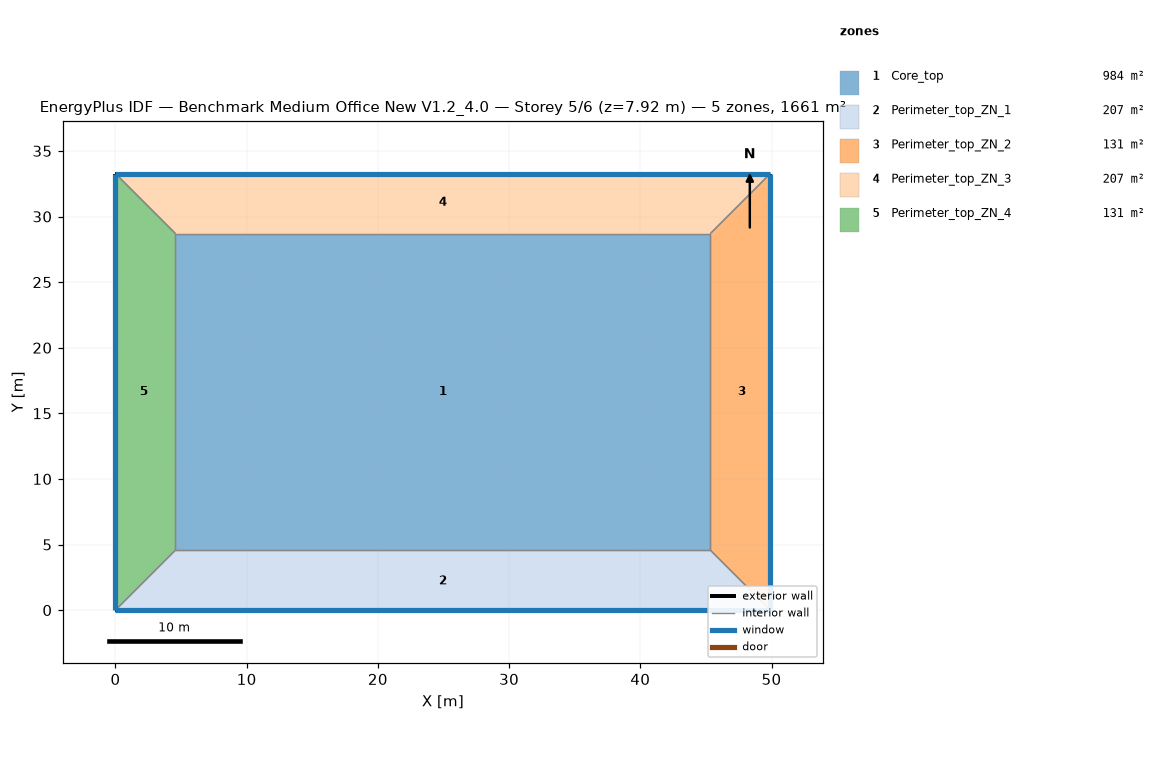
=== STOREY PLAN SPEC (per zone: floor XY polygon, exterior-wall plan segments, windows/doors) ===
zone 1: Core_top  (983.5 m²)
  floor: (45.34, 28.70) (45.34, 4.57) (4.57, 4.57) (4.57, 28.70)
  interior walls: 4
zone 2: Perimeter_top_ZN_1  (207.3 m²)
  floor: (0.00, 0.00) (4.57, 4.57) (45.34, 4.57) (49.91, 0.00)
  exterior wall: (0.00, 0.00) – (49.91, 0.00)  [49.9 m]
    window: (0.00, 0.00) – (49.91, 0.00)  [65.3 m²]
  interior walls: 3
zone 3: Perimeter_top_ZN_2  (131.3 m²)
  floor: (49.91, 0.00) (45.34, 4.57) (45.34, 28.70) (49.91, 33.27)
  exterior wall: (49.91, 0.00) – (49.91, 33.27)  [33.3 m]
    window: (49.91, 0.00) – (49.91, 33.27)  [43.5 m²]
  interior walls: 3
zone 4: Perimeter_top_ZN_3  (207.3 m²)
  floor: (49.91, 33.27) (45.34, 28.70) (4.57, 28.70) (0.00, 33.27)
  exterior wall: (49.91, 33.27) – (0.00, 33.27)  [49.9 m]
    window: (49.91, 33.27) – (0.00, 33.27)  [65.3 m²]
  interior walls: 3
zone 5: Perimeter_top_ZN_4  (131.3 m²)
  floor: (0.00, 33.27) (4.57, 28.70) (4.57, 4.57) (0.00, 0.00)
  exterior wall: (0.00, 33.27) – (0.00, 0.00)  [33.3 m]
    window: (0.00, 33.27) – (0.00, 0.00)  [43.5 m²]
  interior walls: 3

=== DERIVED (storey summary) ===
Building: Benchmark Medium Office New V1.2_4.0
Storey: 5 of 6  (floor level z = 7.92 m)
Storey gross floor area: 1660.7 m²
Zones on this storey: 5
  - Core_top: floor 983.5 m²
  - Perimeter_top_ZN_1: floor 207.3 m²; exterior wall 49.9 m (136.9 m²); 1 window(s) 65.3 m²; WWR 47.7%
  - Perimeter_top_ZN_2: floor 131.3 m²; exterior wall 33.3 m (91.3 m²); 1 window(s) 43.5 m²; WWR 47.7%
  - Perimeter_top_ZN_3: floor 207.3 m²; exterior wall 49.9 m (136.9 m²); 1 window(s) 65.3 m²; WWR 47.7%
  - Perimeter_top_ZN_4: floor 131.3 m²; exterior wall 33.3 m (91.3 m²); 1 window(s) 43.5 m²; WWR 47.7%
Zone adjacency (shared interzone walls):
  - Core_top ↔ Perimeter_top_ZN_1
  - Core_top ↔ Perimeter_top_ZN_2
  - Core_top ↔ Perimeter_top_ZN_3
  - Core_top ↔ Perimeter_top_ZN_4
  - Perimeter_top_ZN_1 ↔ Perimeter_top_ZN_2
  - Perimeter_top_ZN_1 ↔ Perimeter_top_ZN_4
  - Perimeter_top_ZN_2 ↔ Perimeter_top_ZN_3
  - Perimeter_top_ZN_3 ↔ Perimeter_top_ZN_4